3-way image classification set "Holberton-ML-RockPaperScissors" from GitHub (Blevis/Holberton-ML-RockPaperScissors); label vocabulary: paper, rock, scissors.

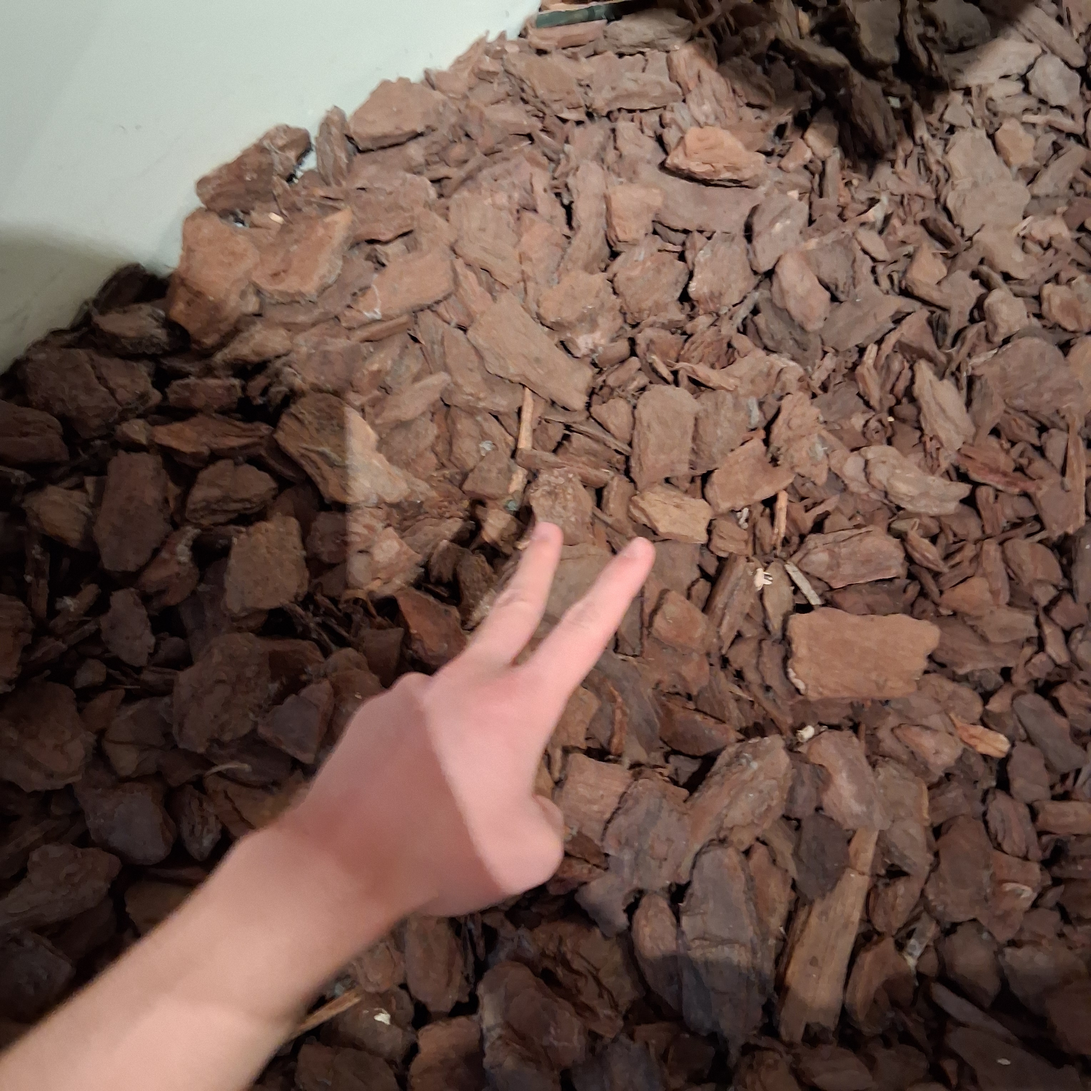
Label: scissors

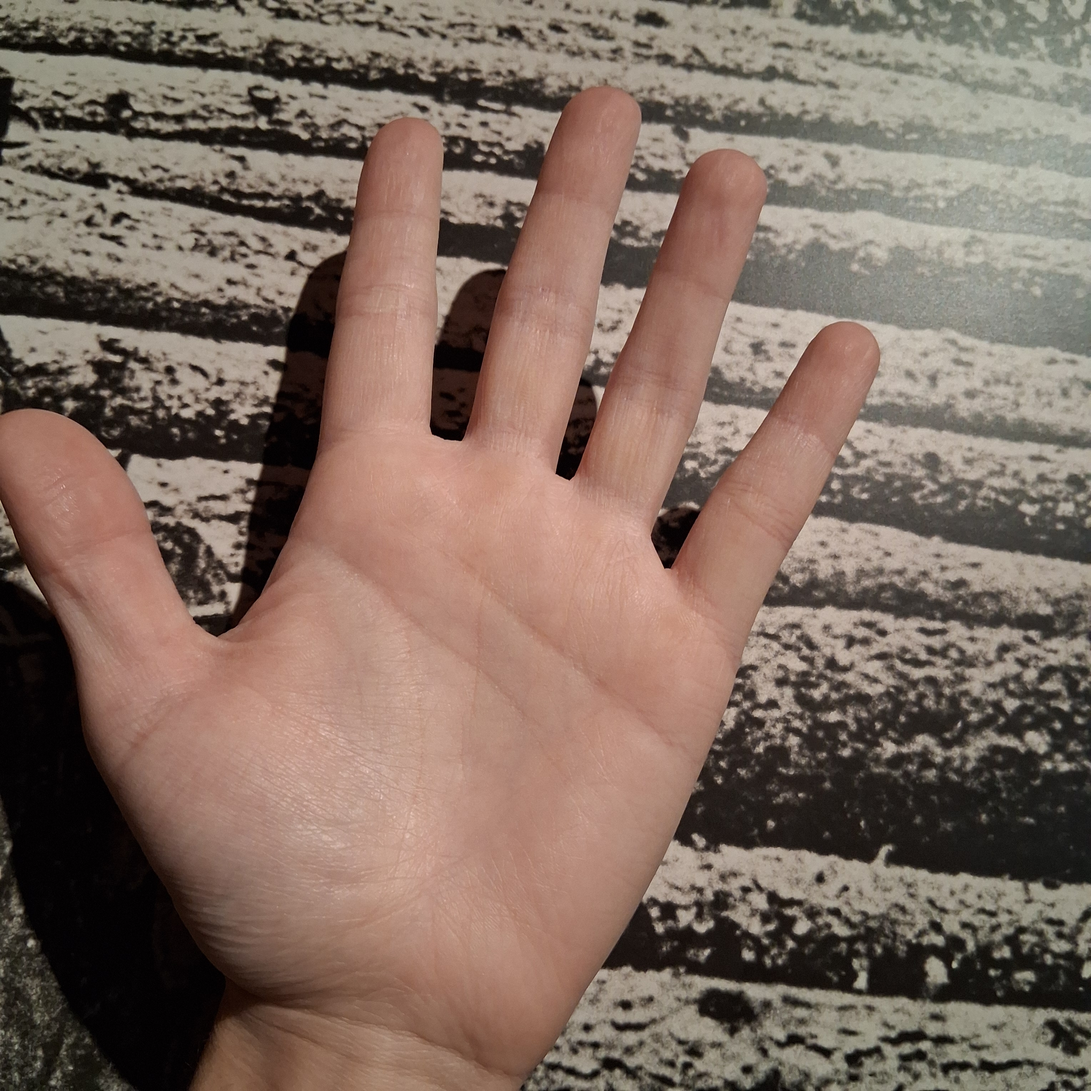
Label: paper

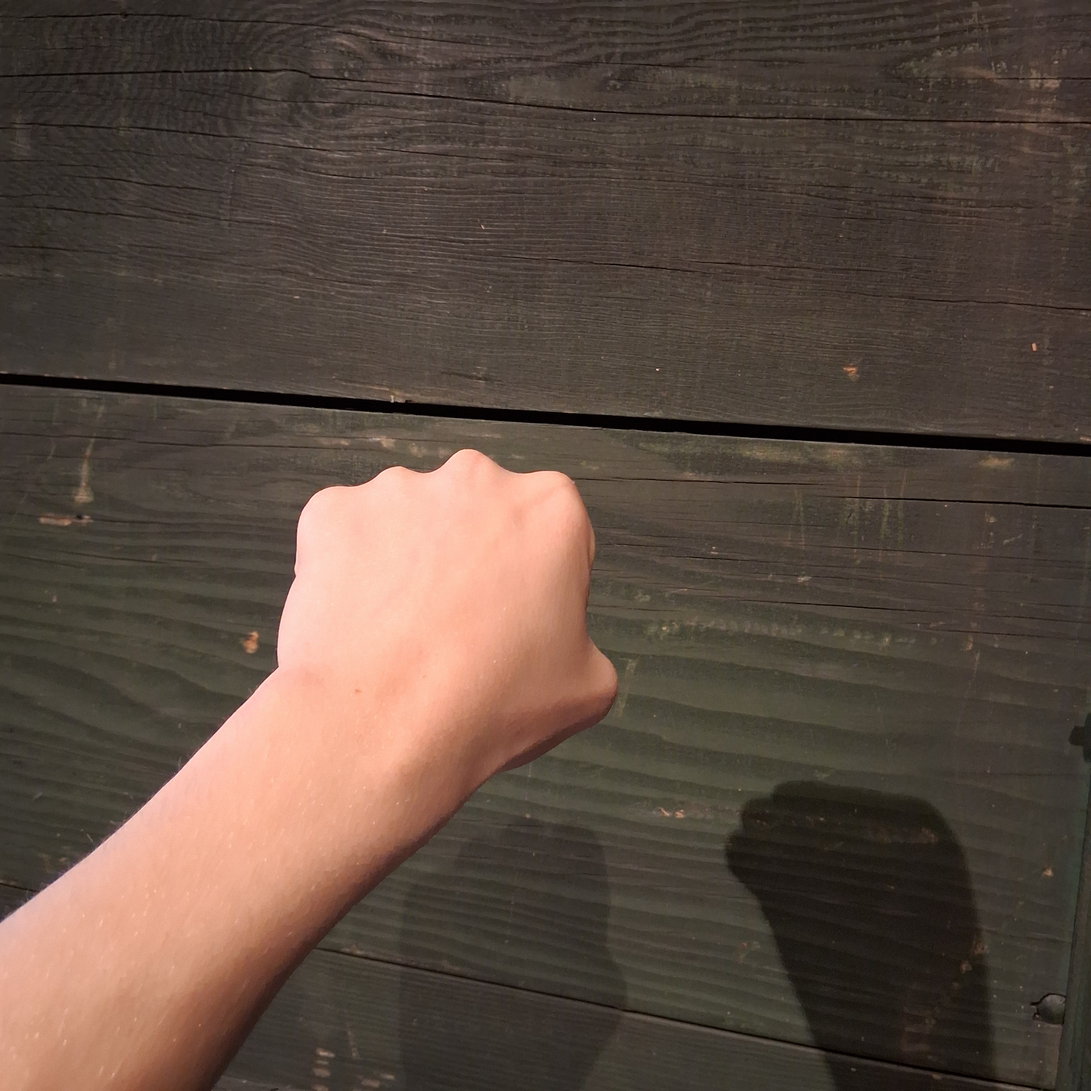
Label: rock

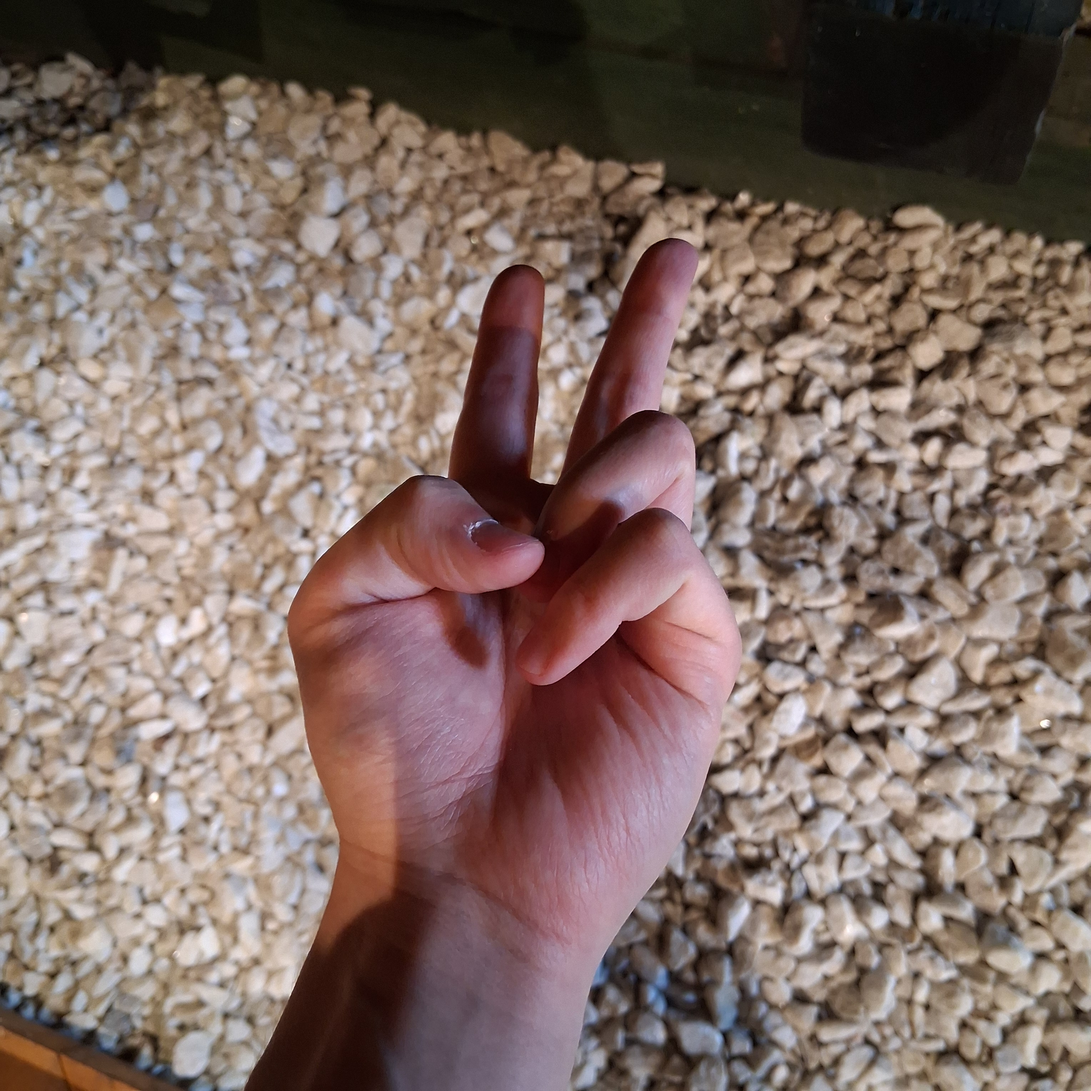
Label: scissors

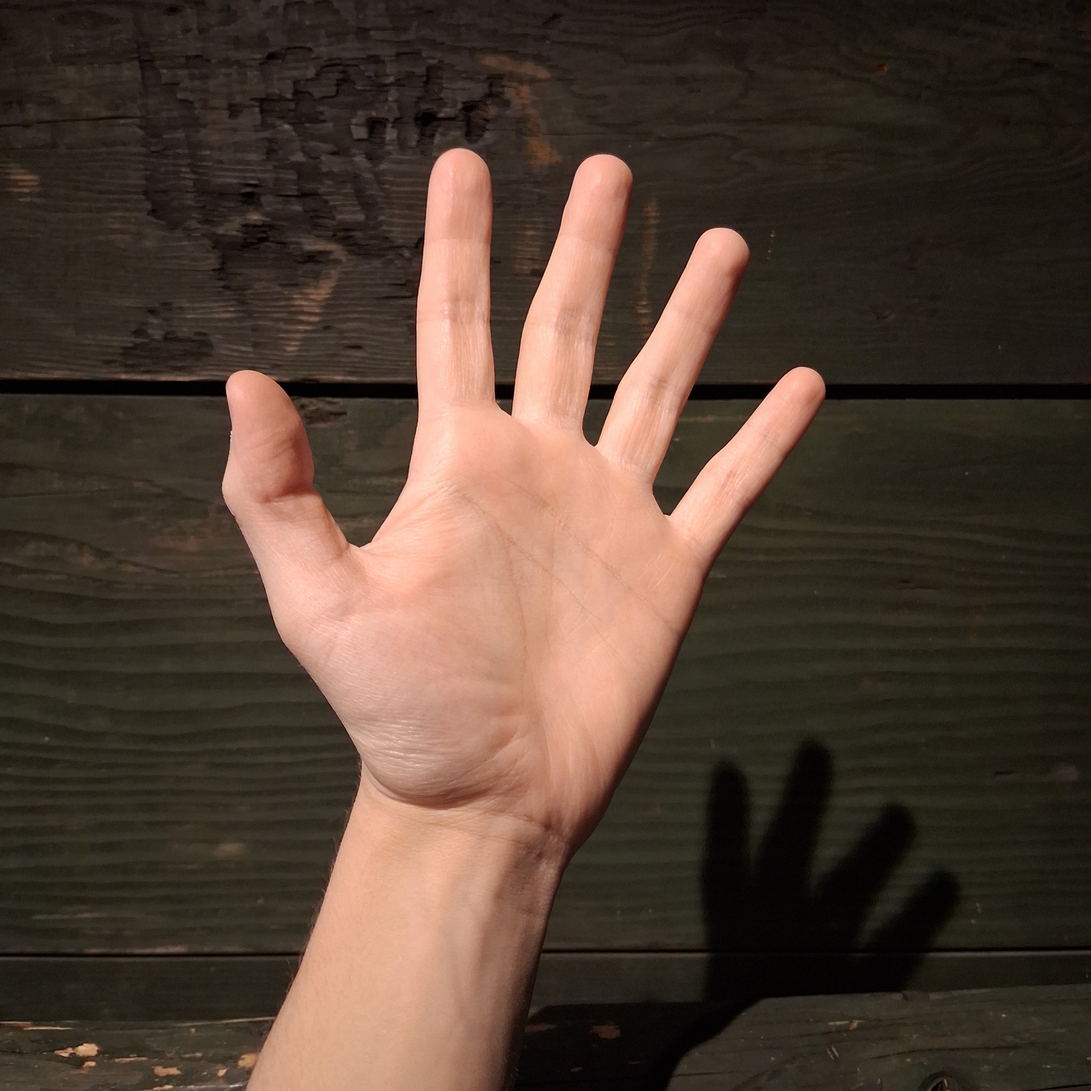
Label: paper

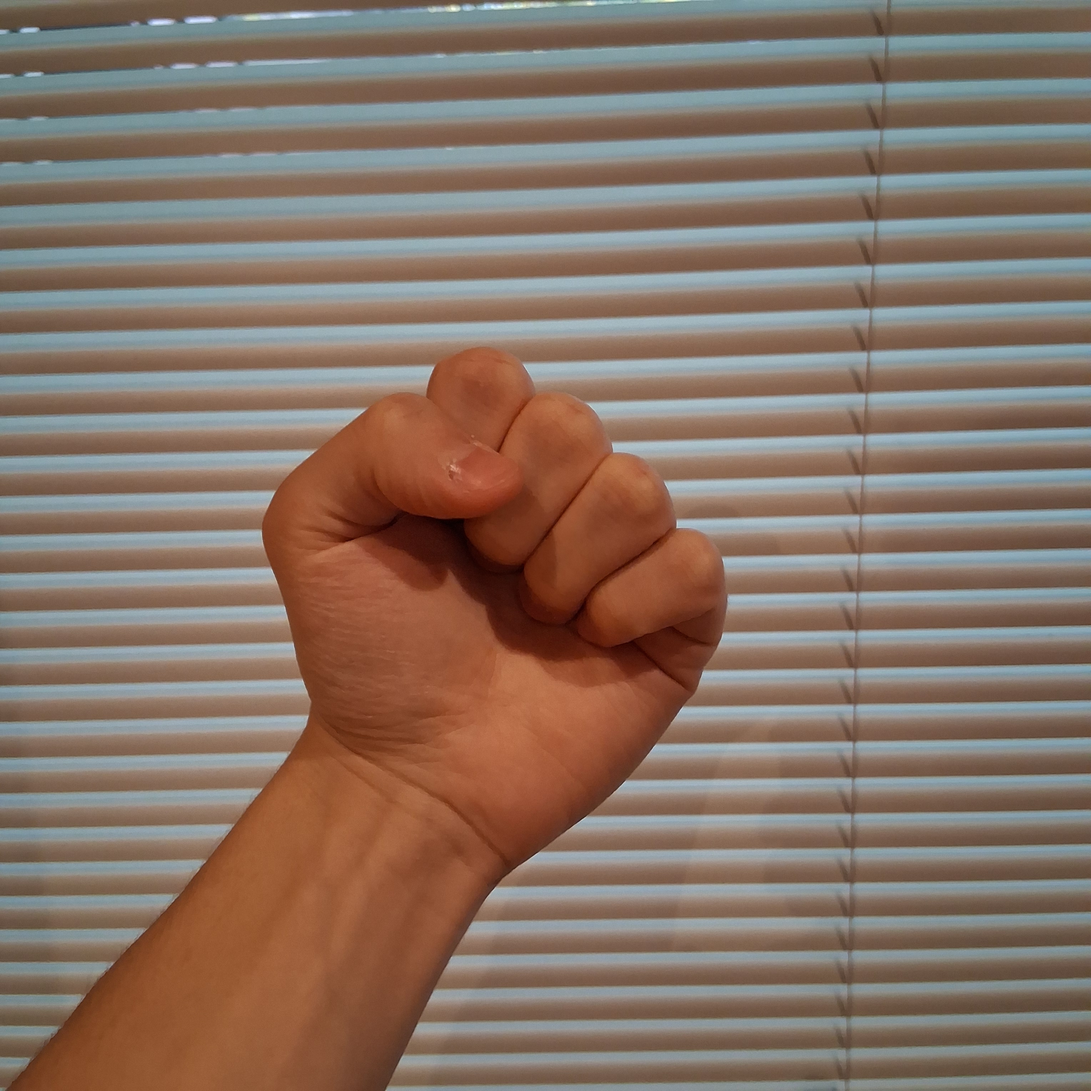
Label: rock
